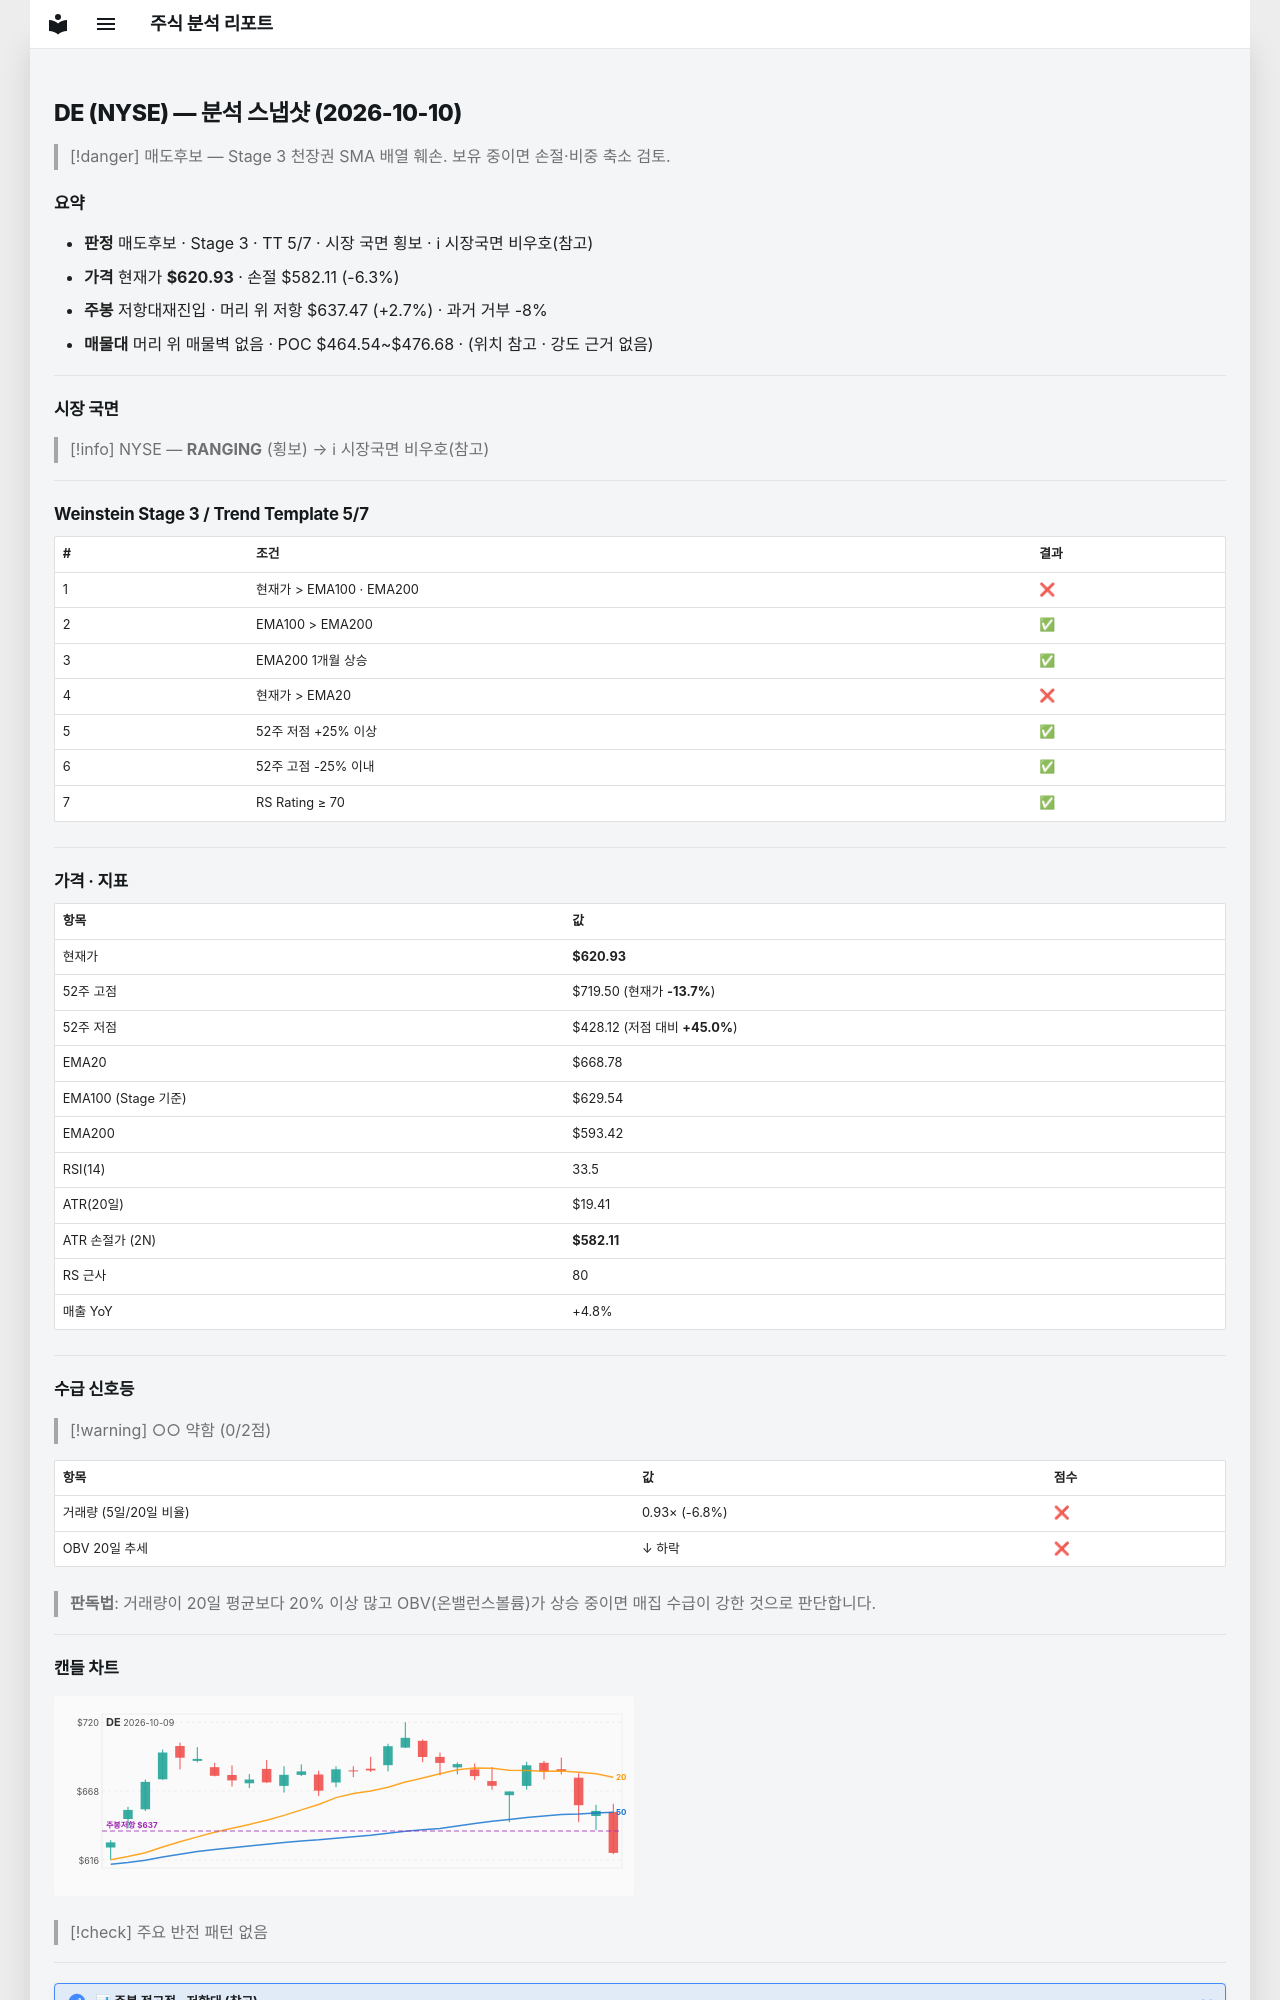

repository: soloandco/stock-reports · page: snapshots/DE-2026-10-10/index.html · generator: mkdocs

---
type: analysis-snapshot
title: DE 분석 스냅샷
ticker: DE
market: NYSE
created: 2026-10-10
updated: 2026-10-10
bar-date: 2026-10-09
verdict: 매도후보
real-rr: 0.43
sma50-gap-pct: -7.2
weekly-position: 저항대재진입
weekly-overhead-price: 637.47
weekly-overhead-pct: 2.7
stage: 3
trend-template-score: 5
tt-max: 7
ma-set: ema-20-100-200
price: 620.9299926757812
stop-price: 582.1079742069356
market-regime: RANGING
supply-demand-score: 0/2
supply-demand-label: 약함
status: tracking
tags:
  - stock-agent
  - watchlist
  - DE
  - analysis
related:
  - "[[analysis-template]]"
---

# DE (NYSE) — 분석 스냅샷 (2026-10-10)

> [!danger] 매도후보 — Stage 3 천장권
> SMA 배열 훼손. 보유 중이면 손절·비중 축소 검토.

## 요약

- **판정** 매도후보 · Stage 3 · TT 5/7 · 시장 국면 횡보 · ℹ 시장국면 비우호(참고)
- **가격** 현재가 **$620.93** · 손절 $582.11 (-6.3%)
- **주봉** 저항대재진입 · 머리 위 저항 $637.47 (+2.7%) · 과거 거부 -8%
- **매물대** 머리 위 매물벽 없음 · POC $464.54~$476.68 · (위치 참고 · 강도 근거 없음)

---

## 시장 국면

> [!info] NYSE — **RANGING** (횡보) → ℹ 시장국면 비우호(참고)

---

## Weinstein Stage 3 / Trend Template 5/7

| # | 조건 | 결과 |
|---|------|------|
| 1 | 현재가 > EMA100 · EMA200 | ❌ |
| 2 | EMA100 > EMA200 | ✅ |
| 3 | EMA200 1개월 상승 | ✅ |
| 4 | 현재가 > EMA20 | ❌ |
| 5 | 52주 저점 +25% 이상 | ✅ |
| 6 | 52주 고점 -25% 이내 | ✅ |
| 7 | RS Rating ≥ 70 | ✅ |

---

## 가격 · 지표

| 항목 | 값 |
|------|---|
| 현재가 | **$620.93** |
| 52주 고점 | $719.50 (현재가 **-13.7%**) |
| 52주 저점 | $428.12 (저점 대비 **+45.0%**) |
| EMA20 | $668.78 |
| EMA100 (Stage 기준) | $629.54 |
| EMA200 | $593.42 |
| RSI(14) | 33.5 |
| ATR(20일) | $19.41 |
| ATR 손절가 (2N) | **$582.11** |
| RS 근사 | 80 |
| 매출 YoY | +4.8% |

---
## 수급 신호등

> [!warning] ○○ 약함 (0/2점)

| 항목 | 값 | 점수 |
|------|------|------|
| 거래량 (5일/20일 비율) | 0.93× (-6.8%) | ❌ |
| OBV 20일 추세 | ↓ 하락 | ❌ |

> **판독법**: 거래량이 20일 평균보다 20% 이상 많고 OBV(온밸런스볼륨)가 상승 중이면 매집 수급이 강한 것으로 판단합니다.

---
